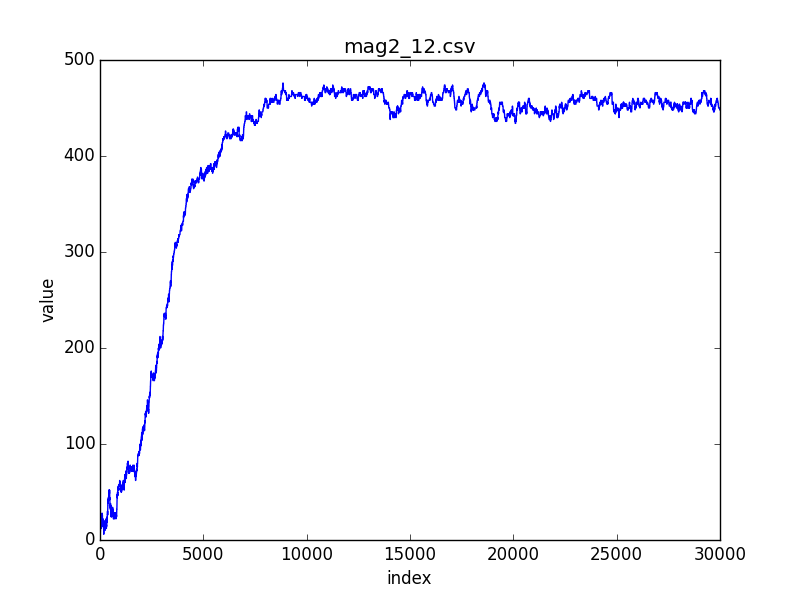

The file beside this chart, header and first rows:
index; 0; 1; 2; 3; 4; 5; 6; 7; 8; 9; 10; 11; 12; 13; 14; 15; 16; 17; 18; 19; 20; 21; 22
value; 12; 10; 12; 14; 12; 12; 10; 12; 12; 10; 10; 12; 10; 8; 10; 8; 8; 8; 10; 12; 12; 10; 10
